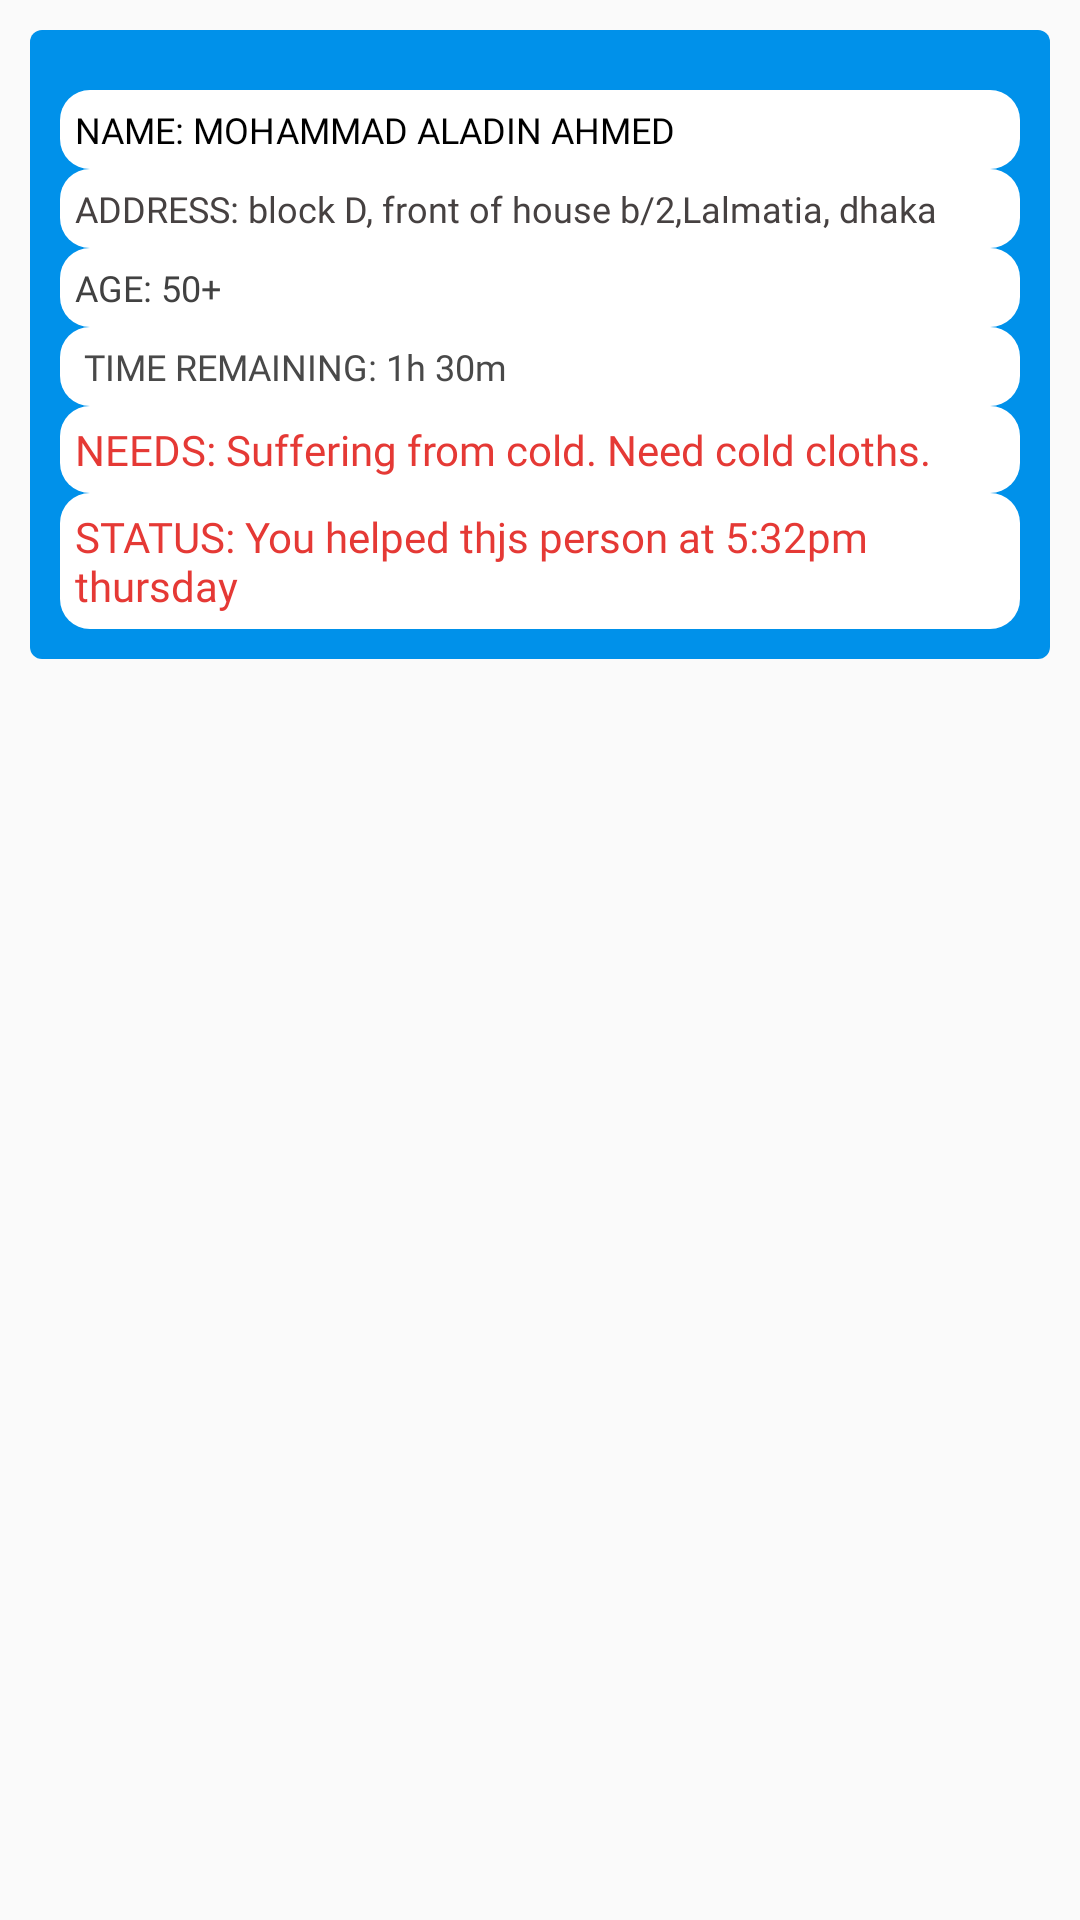

Layout XML and referenced resources for this Android screen:
<!-- AndroidManifest.xml: application theme AppTheme -->
<!-- res/layout/fragment_dashboard.xml -->
<?xml version="1.0" encoding="utf-8"?>
<LinearLayout xmlns:android="http://schemas.android.com/apk/res/android"

    android:layout_width="match_parent"
    android:layout_height="match_parent"
    android:padding="10dp"
    android:orientation="vertical">


    <LinearLayout
        android:layout_width="match_parent"
        android:layout_height="wrap_content"

        android:background="@drawable/b"
        android:gravity="center"
        android:orientation="vertical"
        android:padding="10dp">



        <TextView
            android:id="@+id/name"
            android:layout_width="match_parent"
            android:layout_height="wrap_content"
            android:fontFamily="@font/allerta_stencil"
            android:background="@drawable/abc"
            android:padding="5dp"
            android:layout_marginTop="10dp"
            android:text="NAME: MOHAMMAD ALADIN AHMED"
            android:textColor="#000000"
            android:textSize="12dp" />

        <TextView
            android:id="@+id/address"
            android:layout_width="match_parent"
            android:layout_height="wrap_content"
            android:fontFamily="@font/allerta_stencil"
            android:text="ADDRESS: block D, front of house b/2,Lalmatia, dhaka"
            android:background="@drawable/abc"
            android:padding="5dp"
            android:textColor="#464141"
            android:textSize="12dp" />

        <TextView
            android:id="@+id/needsa"
            android:layout_width="match_parent"
            android:layout_height="wrap_content"
            android:background="@drawable/abc"
            android:padding="5dp"
            android:fontFamily="@font/allerta_stencil"
            android:text="AGE: 50+ "
            android:textColor="#414141"
            android:textSize="12dp" />

        <TextView
            android:id="@+id/addrs"
            android:layout_width="match_parent"
            android:layout_height="wrap_content"
            android:background="@drawable/abc"
            android:padding="5dp"
            android:fontFamily="@font/allerta_stencil"
            android:text=" TIME REMAINING: 1h 30m"
            android:textColor="#494949"
            android:textSize="12dp" />

        <TextView
            android:id="@+id/time"
            android:layout_width="match_parent"
            android:layout_height="wrap_content"
            android:background="@drawable/abc"
            android:padding="5dp"
            android:fontFamily="@font/allerta_stencil"
            android:text="NEEDS: Suffering from cold. Need cold cloths."
            android:textColor="#E53935"
            android:textSize="14dp" />
        <TextView
            android:id="@+id/timea"
            android:layout_width="match_parent"
            android:layout_height="wrap_content"
            android:background="@drawable/abc"
            android:padding="5dp"
            android:fontFamily="@font/allerta_stencil"
            android:text="STATUS: You helped thjs person at 5:32pm thursday"
            android:textColor="#E53935"
            android:textSize="14dp" />
    </LinearLayout>


</LinearLayout>
<!-- resources referenced by this layout -->
<resources>
  <!-- drawable abc (drawable) -->
  <shape xmlns:android="http://schemas.android.com/apk/res/android"
      android:shape="rectangle">
      <solid android:color="#FFFFFF" />
      <corners android:radius="10dp" />
  
  </shape>
  <!-- drawable b (drawable) -->
  <shape xmlns:android="http://schemas.android.com/apk/res/android"
  android:shape="rectangle">
  <solid android:color="#0091EA" />
  <corners android:radius="4dp" />
  
  </shape>
  <style name="AppTheme" parent="Theme.AppCompat.DayNight.DarkActionBar">
  
  
          
          <item name="colorPrimary">@color/colorPrimary</item>
          <item name="colorPrimaryDark">@color/colorPrimaryDark</item>
          <item name="colorAccent">@color/colorAccent</item>
  
      </style>
  <color name="colorPrimary">#0091ea</color>
  <color name="colorPrimaryDark">#0091ea</color>
  <color name="colorAccent">#00ACC1</color>
</resources>
